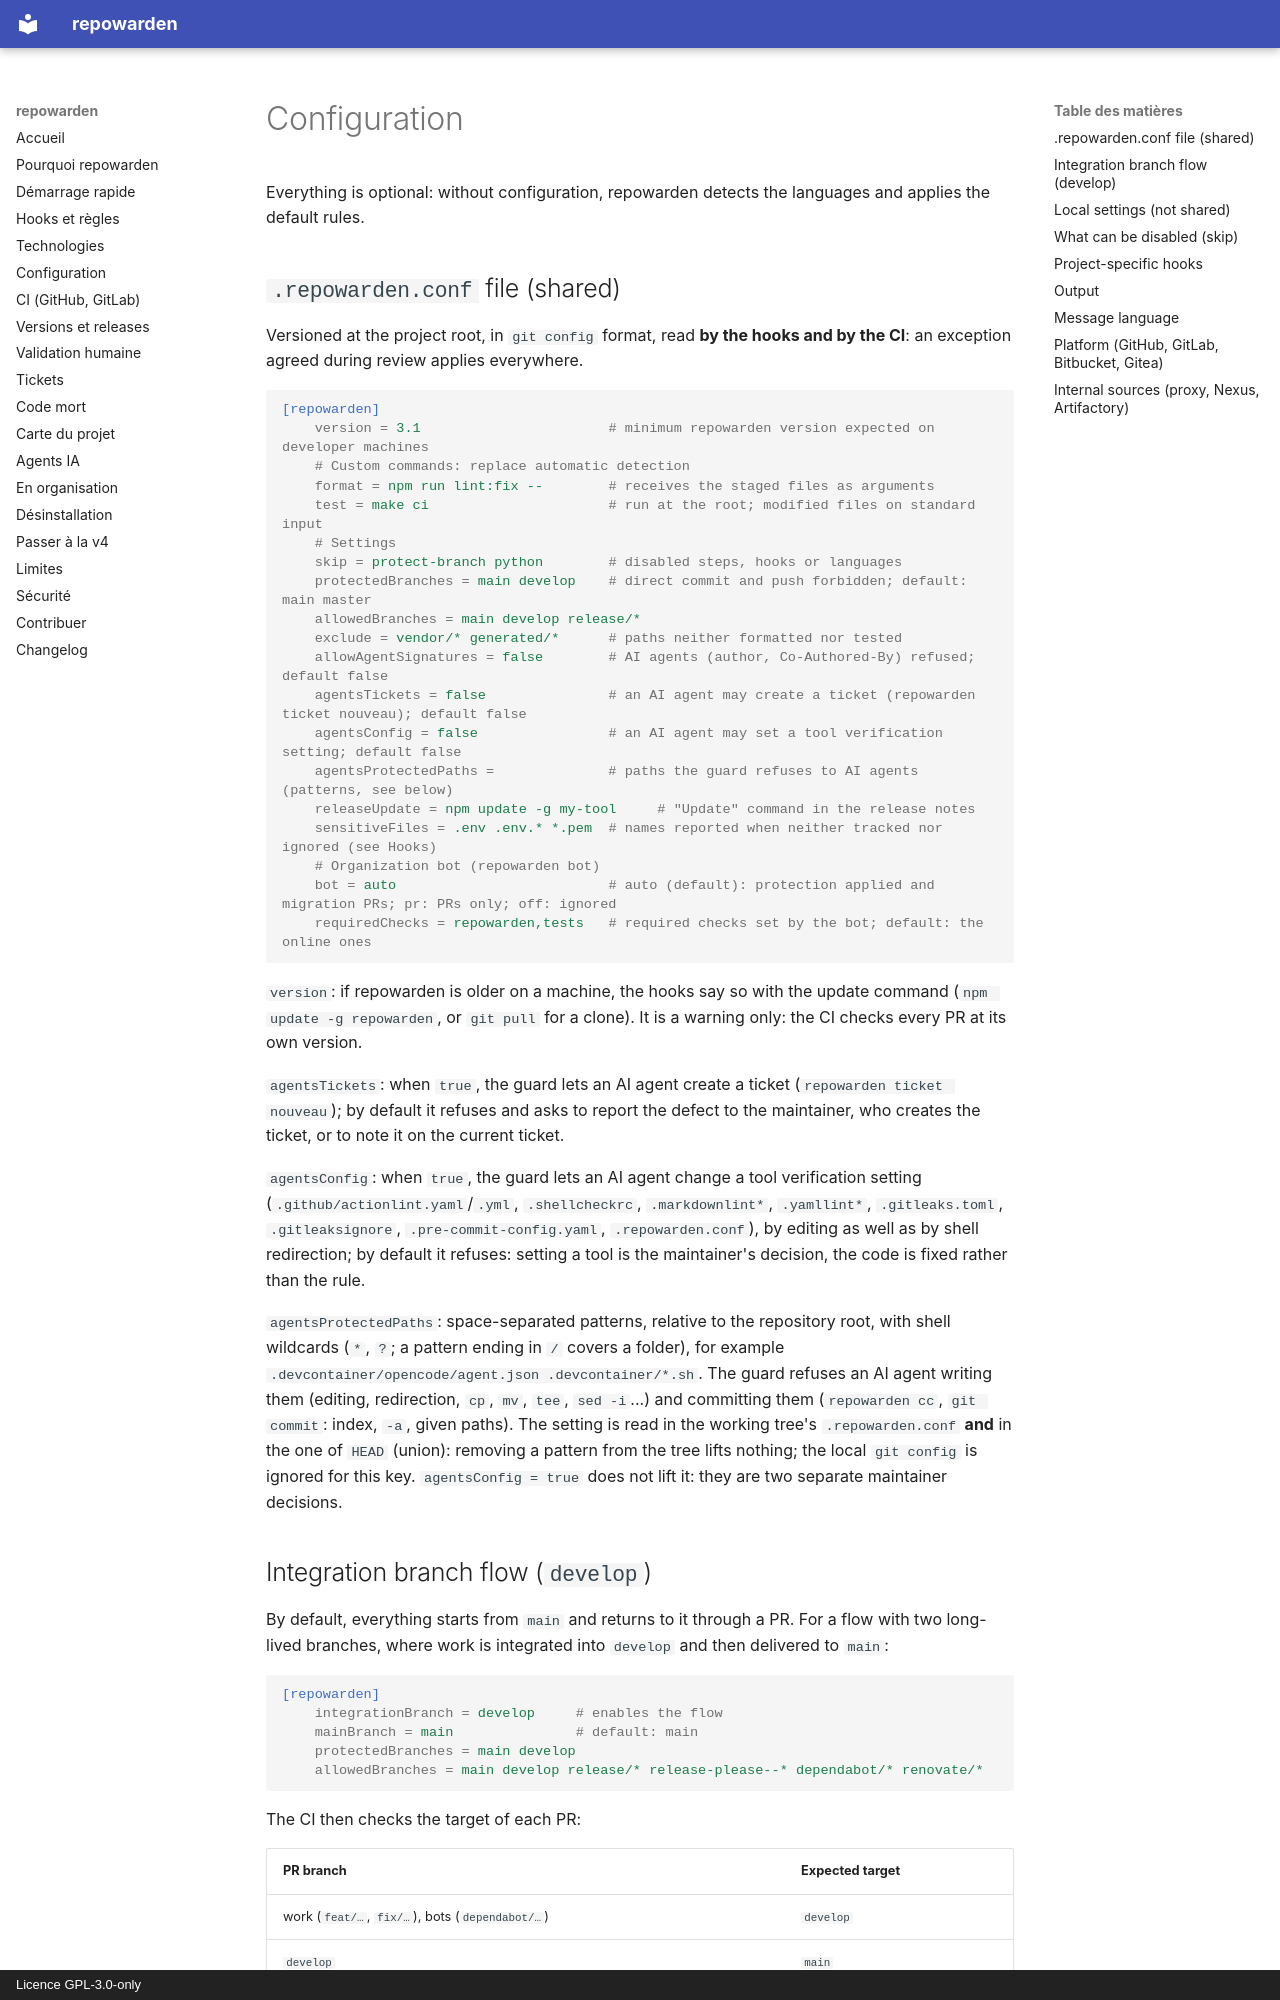

repository: simdevWarden/repowarden · page: configuration.en/index.html · generator: mkdocs · copyright: Licence GPL-3.0-only

# Configuration

Everything is optional: without configuration, repowarden detects the languages and applies the default rules.

## `.repowarden.conf` file (shared)

Versioned at the project root, in `git config` format, read **by the hooks and by the CI**: an exception agreed during review applies everywhere.

```ini
[repowarden]
    version = 3.1                       # minimum repowarden version expected on developer machines
    # Custom commands: replace automatic detection
    format = npm run lint:fix --        # receives the staged files as arguments
    test = make ci                      # run at the root; modified files on standard input
    # Settings
    skip = protect-branch python        # disabled steps, hooks or languages
    protectedBranches = main develop    # direct commit and push forbidden; default: main master
    allowedBranches = main develop release/*
    exclude = vendor/* generated/*      # paths neither formatted nor tested
    allowAgentSignatures = false        # AI agents (author, Co-Authored-By) refused; default false
    agentsTickets = false               # an AI agent may create a ticket (repowarden ticket nouveau); default false
    agentsConfig = false                # an AI agent may set a tool verification setting; default false
    agentsProtectedPaths =              # paths the guard refuses to AI agents (patterns, see below)
    releaseUpdate = npm update -g my-tool     # "Update" command in the release notes
    sensitiveFiles = .env .env.* *.pem  # names reported when neither tracked nor ignored (see Hooks)
    # Organization bot (repowarden bot)
    bot = auto                          # auto (default): protection applied and migration PRs; pr: PRs only; off: ignored
    requiredChecks = repowarden,tests   # required checks set by the bot; default: the online ones
```


`version`: if repowarden is older on a machine, the hooks say so with the update command (`npm update -g repowarden`, or `git pull` for a clone). It is a warning only: the CI checks every PR at its own version.

`agentsTickets`: when `true`, the guard lets an AI agent create a ticket (`repowarden ticket nouveau`); by default it refuses and asks to report the defect to the maintainer, who creates the ticket, or to note it on the current ticket.

`agentsConfig`: when `true`, the guard lets an AI agent change a tool verification setting (`.github/actionlint.yaml`/`.yml`, `.shellcheckrc`, `.markdownlint*`, `.yamllint*`, `.gitleaks.toml`, `.gitleaksignore`, `.pre-commit-config.yaml`, `.repowarden.conf`), by editing as well as by shell redirection; by default it refuses: setting a tool is the maintainer's decision, the code is fixed rather than the rule.

`agentsProtectedPaths`: space-separated patterns, relative to the repository root, with shell wildcards (`*`, `?`; a pattern ending in `/` covers a folder), for example `.devcontainer/opencode/agent.json .devcontainer/*.sh`. The guard refuses an AI agent writing them (editing, redirection, `cp`, `mv`, `tee`, `sed -i`...) and committing them (`repowarden cc`, `git commit`: index, `-a`, given paths). The setting is read in the working tree's `.repowarden.conf` **and** in the one of `HEAD` (union): removing a pattern from the tree lifts nothing; the local `git config` is ignored for this key. `agentsConfig = true` does not lift it: they are two separate maintainer decisions.
